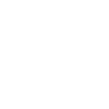
t = 0.00 s
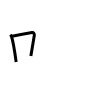
t = 2.00 s
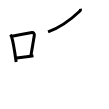
t = 4.00 s
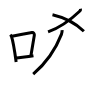
t = 6.00 s
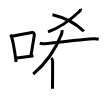
t = 8.00 s
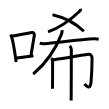
t = 10.00 s

The animated SVG that drew these frames (rendered in a browser with its animation timeline set to each time). Animation: 10 SMIL elements (animate=10); one cycle of 10.00 s.

<svg width="109px" height="109px" viewBox="0 0 px 109px" xmlns="http://www.w3.org/2000/svg" xmlns:xlink="http://www.w3.org/1999/xlink" xml:space="preserve" version="1.1"  baseProfile="full">
<path d="M10.25,34.79c0.47,0.47,0.96,0.86,1.17,1.44c1.64,4.64,3.61,17.44,4.73,25.77" style="fill:none;stroke:black;stroke-width:3;opacity:0">
  <animate attributeType="CSS" attributeName="opacity" from="0" to="1" begin="0s" dur="1s" repeatCount="Indefinite" fill="freeze" />
</path>
<path d="M12.08,36.22c9.42-2.22,15.55-3.06,19.92-3.73c1.6-0.24,2.56,1.44,2.33,2.87c-0.95,5.92-2.05,12.57-3.46,20.75" style="fill:none;stroke:black;stroke-width:3;opacity:0">
  <animate attributeType="CSS" attributeName="opacity" from="0" to="1" begin="1s" dur="1s" repeatCount="Indefinite" fill="freeze" />
</path>
<path d="M16.07,58.05c5.14-0.75,10.33-1.05,17.39-2.21" style="fill:none;stroke:black;stroke-width:3;opacity:0">
  <animate attributeType="CSS" attributeName="opacity" from="0" to="1" begin="2s" dur="1s" repeatCount="Indefinite" fill="freeze" />
</path>
<path d="M80.53,8.68c0.23,1.24-0.28,1.95-1.17,2.79c-7.51,7.14-18.26,15.6-31.3,20.47" style="fill:none;stroke:black;stroke-width:3;opacity:0">
  <animate attributeType="CSS" attributeName="opacity" from="0" to="1" begin="3s" dur="1s" repeatCount="Indefinite" fill="freeze" />
</path>
<path d="M52.49,14.72C63.5,17.25,75.5,23,83.86,31.26" style="fill:none;stroke:black;stroke-width:3;opacity:0">
  <animate attributeType="CSS" attributeName="opacity" from="0" to="1" begin="4s" dur="1s" repeatCount="Indefinite" fill="freeze" />
</path>
<path d="M62.11,30.17c0.08,1.03-0.14,2.75-0.69,4.16C57.25,45.12,49.6,59.99,33.19,74.15" style="fill:none;stroke:black;stroke-width:3;opacity:0">
  <animate attributeType="CSS" attributeName="opacity" from="0" to="1" begin="5s" dur="1s" repeatCount="Indefinite" fill="freeze" />
</path>
<path d="M39.79,43.1c1.25,0.53,3.55,0.61,4.81,0.53c10.92-0.7,35.32-4.46,49.71-4.93c2.09-0.07,3.34,0.25,4.39,0.51" style="fill:none;stroke:black;stroke-width:3;opacity:0">
  <animate attributeType="CSS" attributeName="opacity" from="0" to="1" begin="6s" dur="1s" repeatCount="Indefinite" fill="freeze" />
</path>
<path d="M51.21,58.1c0.42,0.3,1.31,2.21,1.4,2.8c0.08,0.59-0.05,24.25-0.14,27.94" style="fill:none;stroke:black;stroke-width:3;opacity:0">
  <animate attributeType="CSS" attributeName="opacity" from="0" to="1" begin="7s" dur="1s" repeatCount="Indefinite" fill="freeze" />
</path>
<path d="M52.48,59.79c2.64-0.21,33.88-5.32,35.85-5.45c2.31-0.15,3.73,1.41,3.73,3.95c0,9.09-0.44,17.41-1.04,24.15c-0.78,8.8-5.7,2.55-6.58,1.51" style="fill:none;stroke:black;stroke-width:3;opacity:0">
  <animate attributeType="CSS" attributeName="opacity" from="0" to="1" begin="8s" dur="1s" repeatCount="Indefinite" fill="freeze" />
</path>
<path d="M69.65,46c0.5,0.35,1.56,2.62,1.66,3.32c0.1,0.7-0.07,46.81-0.17,51.18" style="fill:none;stroke:black;stroke-width:3;opacity:0">
  <animate attributeType="CSS" attributeName="opacity" from="0" to="1" begin="9s" dur="1s" repeatCount="Indefinite" fill="freeze" />
</path>
</svg>
